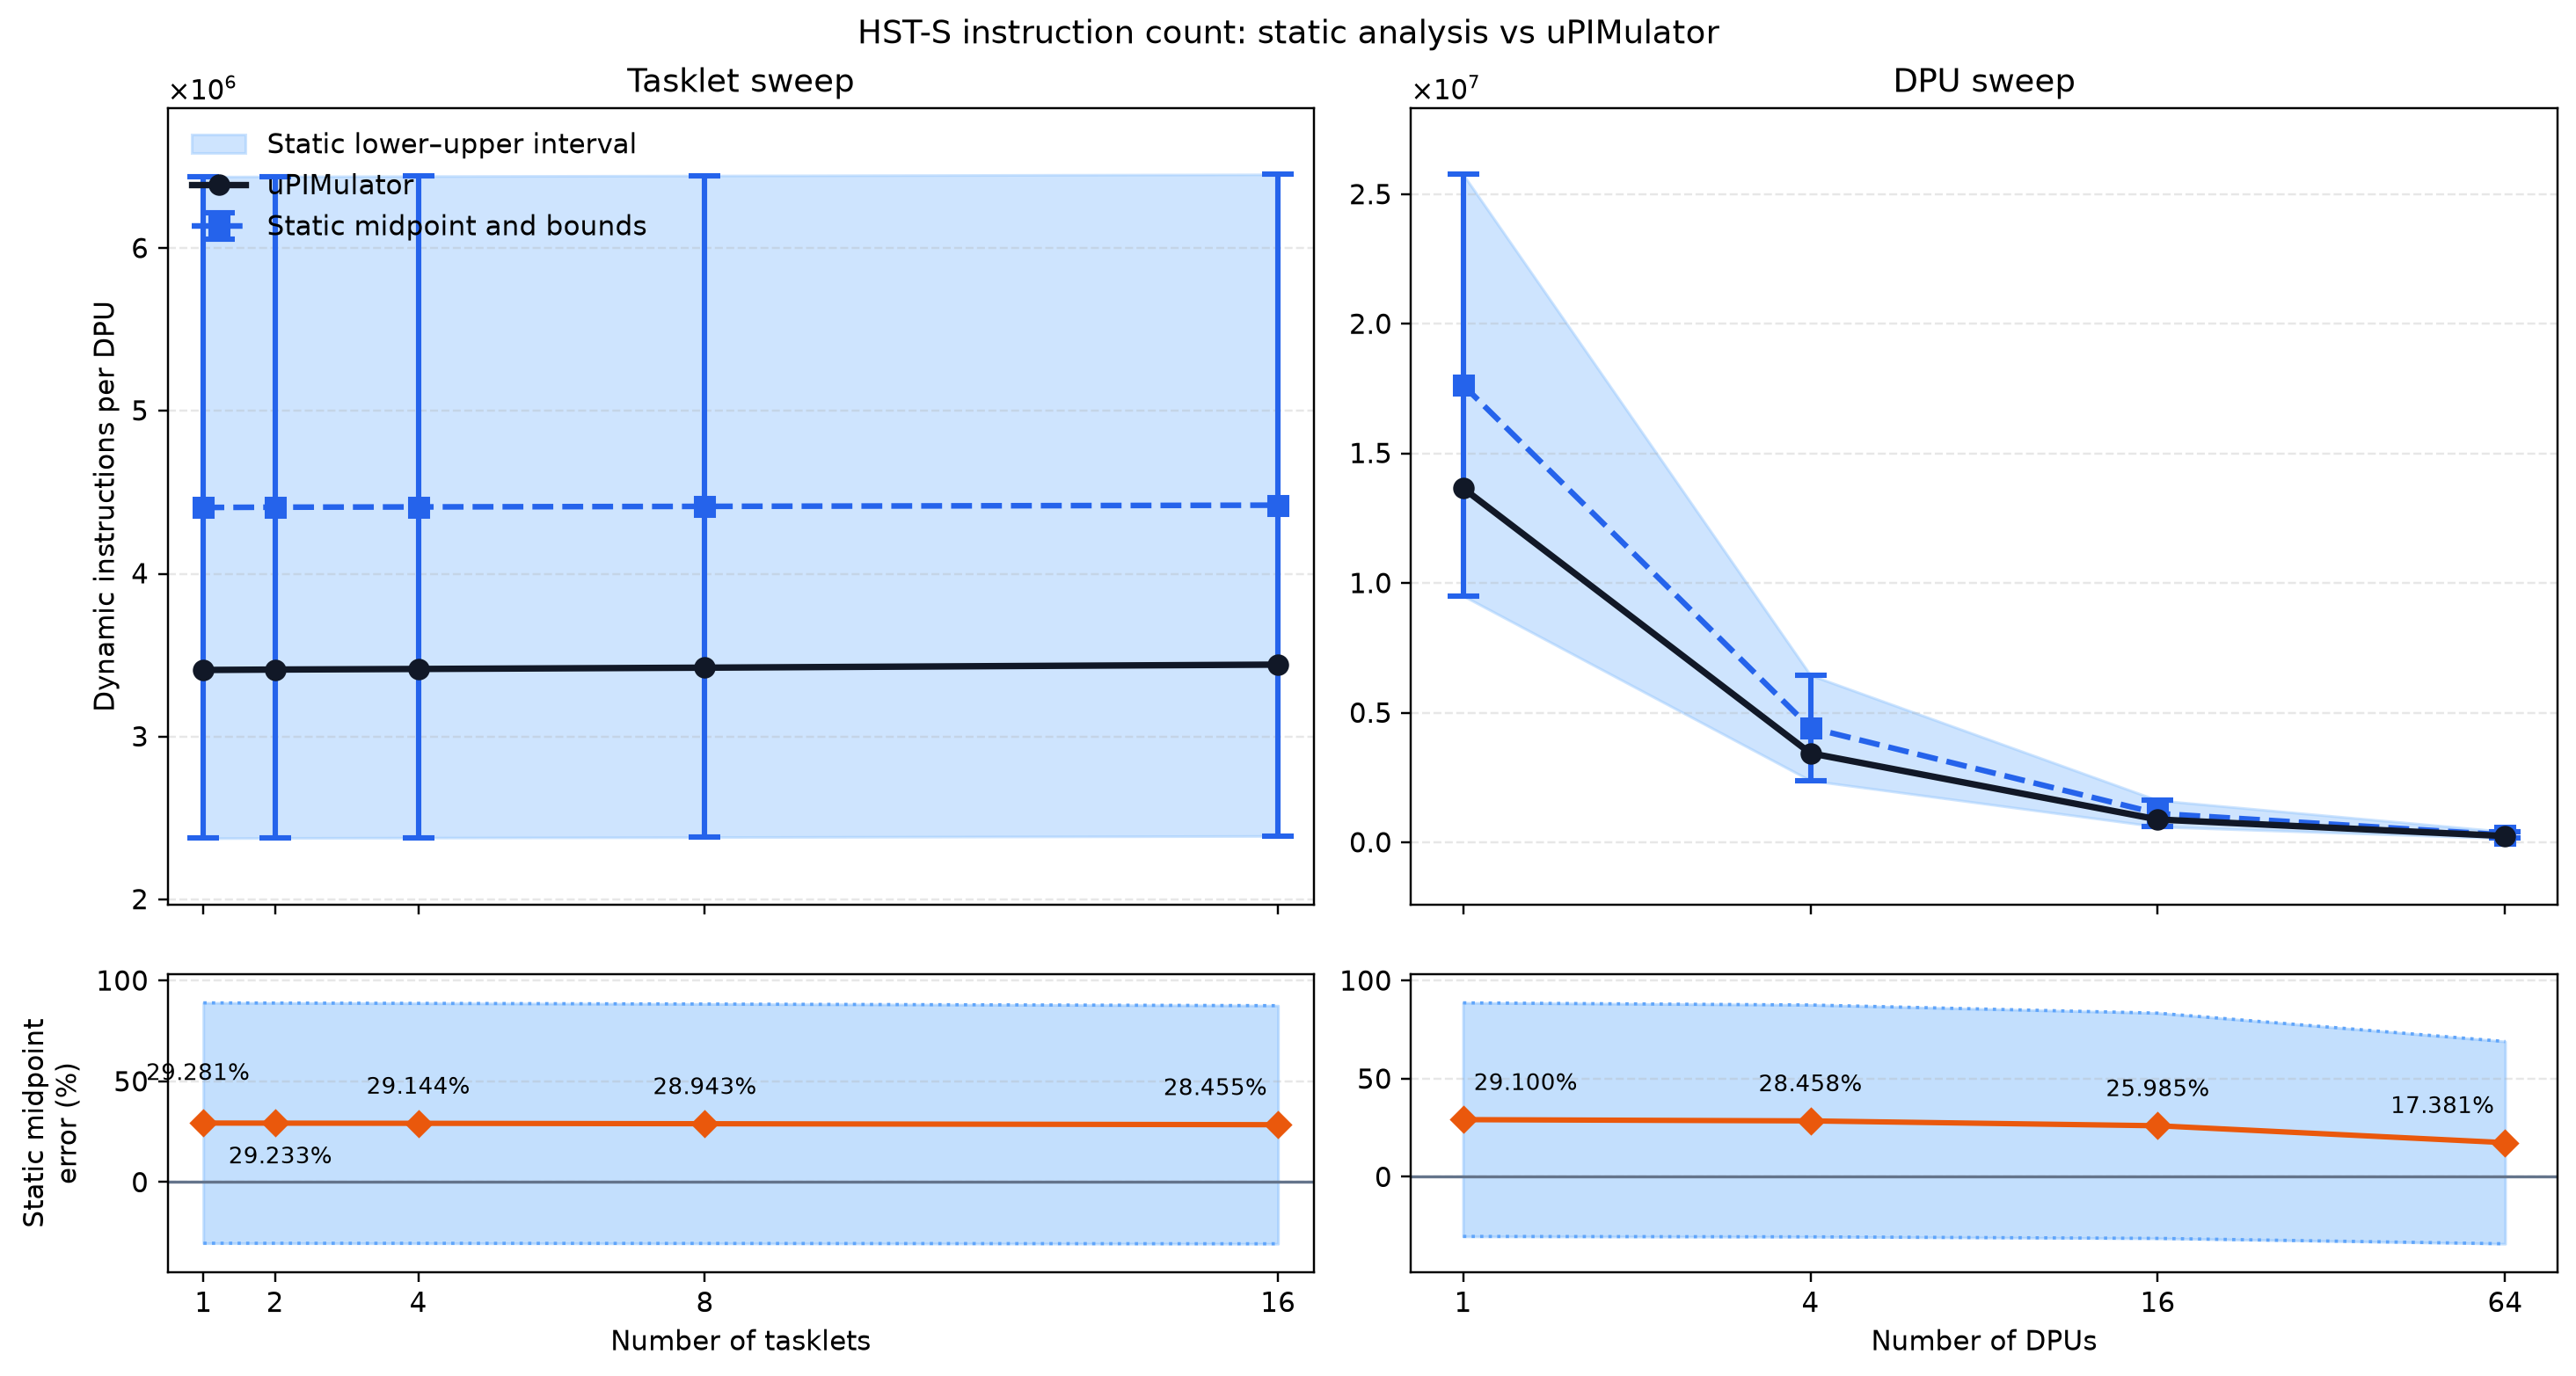

The data file committed next to this chart (first rows):
experiment, num_dpus, num_tasklets, static_instructions_lower, static_instructions_midpoint, static_instructions_upper, simulator_instructions, static_midpoint_minus_simulator, static_midpoint_error_percent, simulator_within_static_interval, unexpanded_callees, simulator_source
tasklet_sweep, 1, 1, 2375750, 4407638, 6439526, 3409336, 998302, 29.28, True, __atomic_acquire_retry;barrier_wait, aggregated_summary
tasklet_sweep, 1, 2, 2377349, 4409248, 6441148, 3411849, 997400, 29.23, True, __atomic_acquire_retry;barrier_wait, aggregated_summary
tasklet_sweep, 1, 4, 2379013, 4410938, 6442864, 3415513, 995426, 29.14, True, __atomic_acquire_retry;barrier_wait, aggregated_summary
tasklet_sweep, 1, 8, 2382341, 4414330, 6446320, 3423471, 990860, 28.94, True, __atomic_acquire_retry;barrier_wait, aggregated_summary
tasklet_sweep, 1, 16, 2389525, 4421707, 6453889, 3442222, 979485, 28.46, True, __atomic_acquire_retry;barrier_wait, aggregated_summary
dpu_sweep, 1, 16, 9515029, 17642827, 25770625, 13666047, 3976780, 29.1, True, __atomic_acquire_retry;barrier_wait, aggregated_summary
dpu_sweep, 4, 16, 2389525, 4421707, 6453889, 3442131, 979576, 28.46, True, __atomic_acquire_retry;barrier_wait, aggregated_summary
dpu_sweep, 16, 16, 608149, 1116427, 1624705, 886162, 230265, 25.98, True, __atomic_acquire_retry;barrier_wait, aggregated_summary
dpu_sweep, 64, 16, 162805, 290107, 417409, 247150, 42957, 17.38, True, __atomic_acquire_retry;barrier_wait, aggregated_summary
